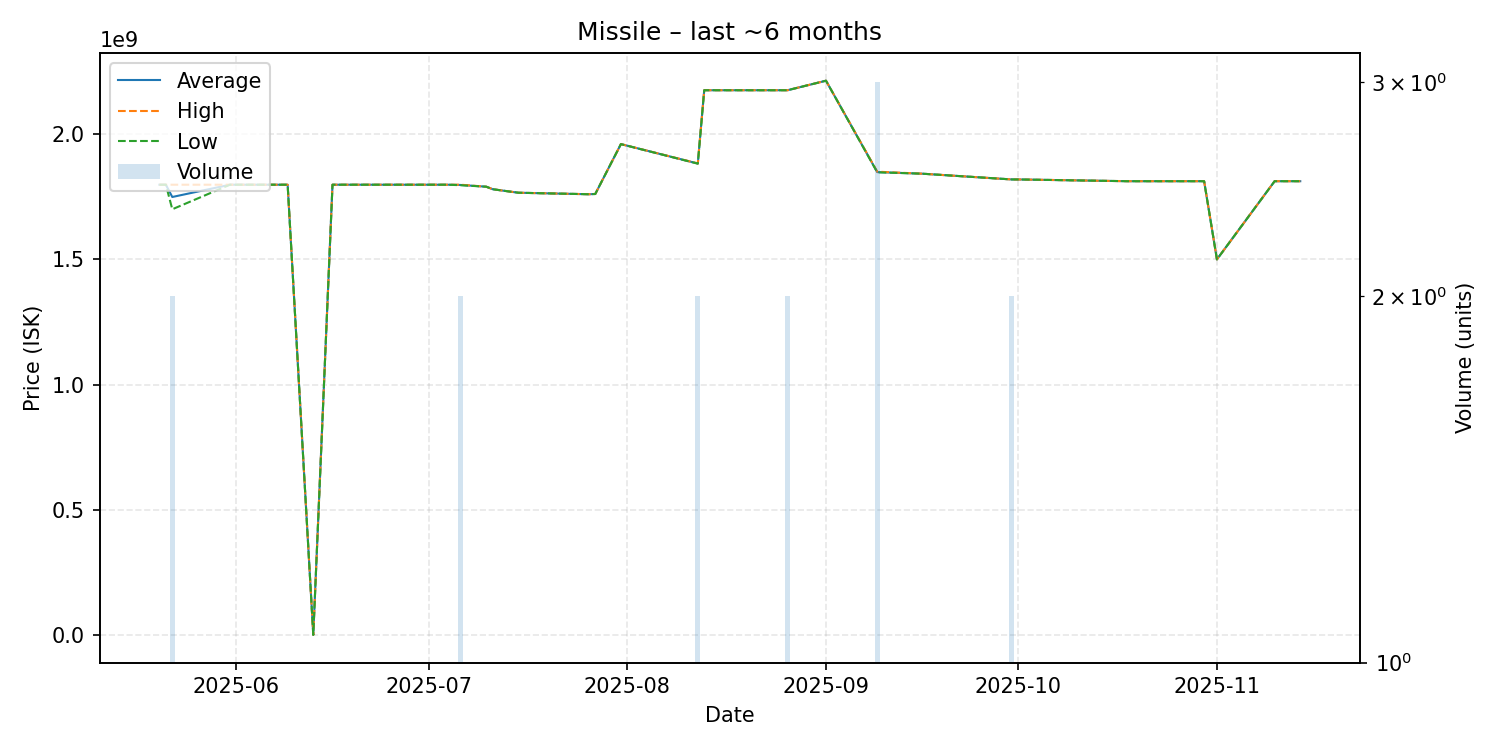

Source data for this figure (header and first rows):
date, average, highest, lowest, order_count, volume
2025-05-20, 1798000000, 1798000000, 1798000000, 1, 1
2025-05-21, 1798000000, 1798000000, 1798000000, 1, 1
2025-05-22, 1749000000, 1798000000, 1700000000, 2, 2
2025-05-31, 1798000000, 1798000000, 1798000000, 1, 1
2025-06-09, 1798000000, 1798000000, 1798000000, 1, 1
2025-06-13, 1798000, 1798000, 1798000, 1, 1
2025-06-16, 1798000000, 1798000000, 1798000000, 1, 1
2025-07-04, 1798000000, 1798000000, 1798000000, 1, 1
2025-07-06, 1797000000, 1798000000, 1796000000, 2, 2
2025-07-10, 1790000000, 1790000000, 1790000000, 1, 1
2025-07-11, 1780000000, 1780000000, 1780000000, 1, 1
2025-07-15, 1766000000, 1766000000, 1766000000, 1, 1
2025-07-26, 1760000000, 1760000000, 1760000000, 1, 1
2025-07-27, 1761000000, 1761000000, 1761000000, 1, 1
2025-07-31, 1960000000, 1960000000, 1960000000, 1, 1
2025-08-12, 1882500000, 1883000000, 1882000000, 2, 2
2025-08-13, 2175000000, 2175000000, 2175000000, 1, 1
2025-08-15, 2175000000, 2175000000, 2175000000, 1, 1
2025-08-24, 2175000000, 2175000000, 2175000000, 1, 1
2025-08-26, 2175000000, 2175000000, 2175000000, 1, 2
2025-09-01, 2213000000, 2213000000, 2213000000, 1, 1
2025-09-09, 1848333333, 1850000000, 1847500000, 3, 3
2025-09-16, 1842000000, 1842000000, 1842000000, 1, 1
2025-09-30, 1819000000, 1819000000, 1819000000, 2, 2
2025-10-01, 1819000000, 1819000000, 1819000000, 1, 1
2025-10-18, 1812000000, 1812000000, 1812000000, 1, 1
2025-10-25, 1812000000, 1812000000, 1812000000, 1, 1
2025-10-28, 1812000000, 1812000000, 1812000000, 1, 1
2025-10-30, 1812000000, 1812000000, 1812000000, 1, 1
2025-11-01, 1500000000, 1500000000, 1500000000, 1, 1
2025-11-10, 1812000000, 1812000000, 1812000000, 1, 1
2025-11-12, 1812000000, 1812000000, 1812000000, 1, 1
2025-11-14, 1812000000, 1812000000, 1812000000, 1, 1
